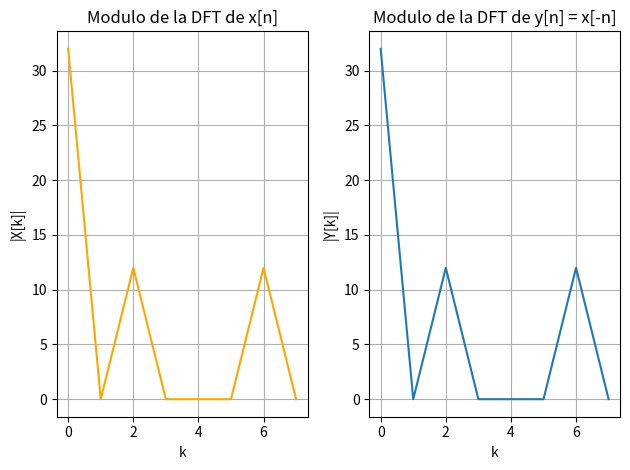
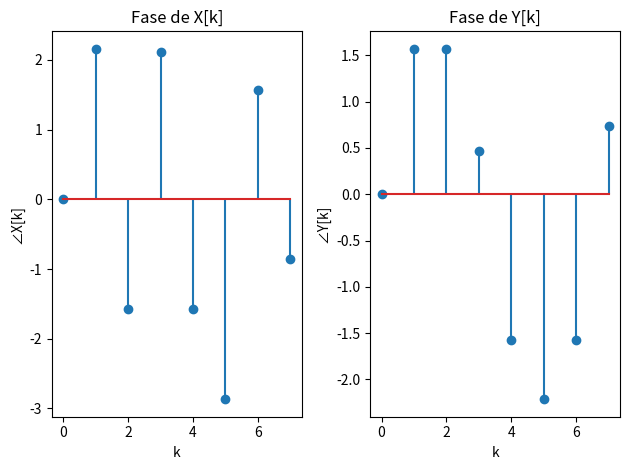

Here is the Python script that generated these plots, in order:
# Primero importo la libreria numpy
import numpy as np
import matplotlib.pyplot as plt

N = 8
n = np.arange(N)
X = np.zeros(N, dtype = np.complex128)
x = 4 + 3 * np.sin(n * np.pi / 2)

for k in range(N):
    for n in range(N):
        X[k] += x[n] * np.exp(-1j * k * 2 * (np.pi / N) * n)

print(X)

X_modulo = np.abs(X)

plt.figure(1)

plt.subplot(1,2,1)
plt.title("Modulo de la DFT de x[n]")
plt.xlabel('k')
plt.ylabel('|X[k]|')
plt.plot(np.arange(N), X_modulo, color = 'orange')
plt.grid()


n = np.arange(N)
Y = np.zeros(N, dtype = np.complex128)
y = np.roll(x[::-1], 1)   # x[-n] (mod N)

for k in range(N):
    for n in range(N):
        Y[k] += y[n] * np.exp(-1j * k * 2 * (np.pi / N) * n)

print(Y)

Y_modulo = np.abs(Y)

plt.subplot(1,2,2)
plt.title("Modulo de la DFT de y[n] = x[-n]")
plt.xlabel('k')
plt.ylabel('|Y[k]|')
plt.plot(np.arange(N), Y_modulo)
plt.grid()

plt.tight_layout()
plt.show


# Genero otra figura para ver las diferencias entre x e y, ya que en modulo son iguales
plt.figure()

plt.subplot(1,2,1)
plt.title("Fase de X[k]")
plt.stem(np.arange(N), np.angle(X))
plt.xlabel("k"); plt.ylabel("∠X[k]")

plt.subplot(1,2,2)
plt.title("Fase de Y[k]")
plt.stem(np.arange(N), np.angle(Y))
plt.xlabel("k"); plt.ylabel("∠Y[k]")

plt.tight_layout()
plt.show()
